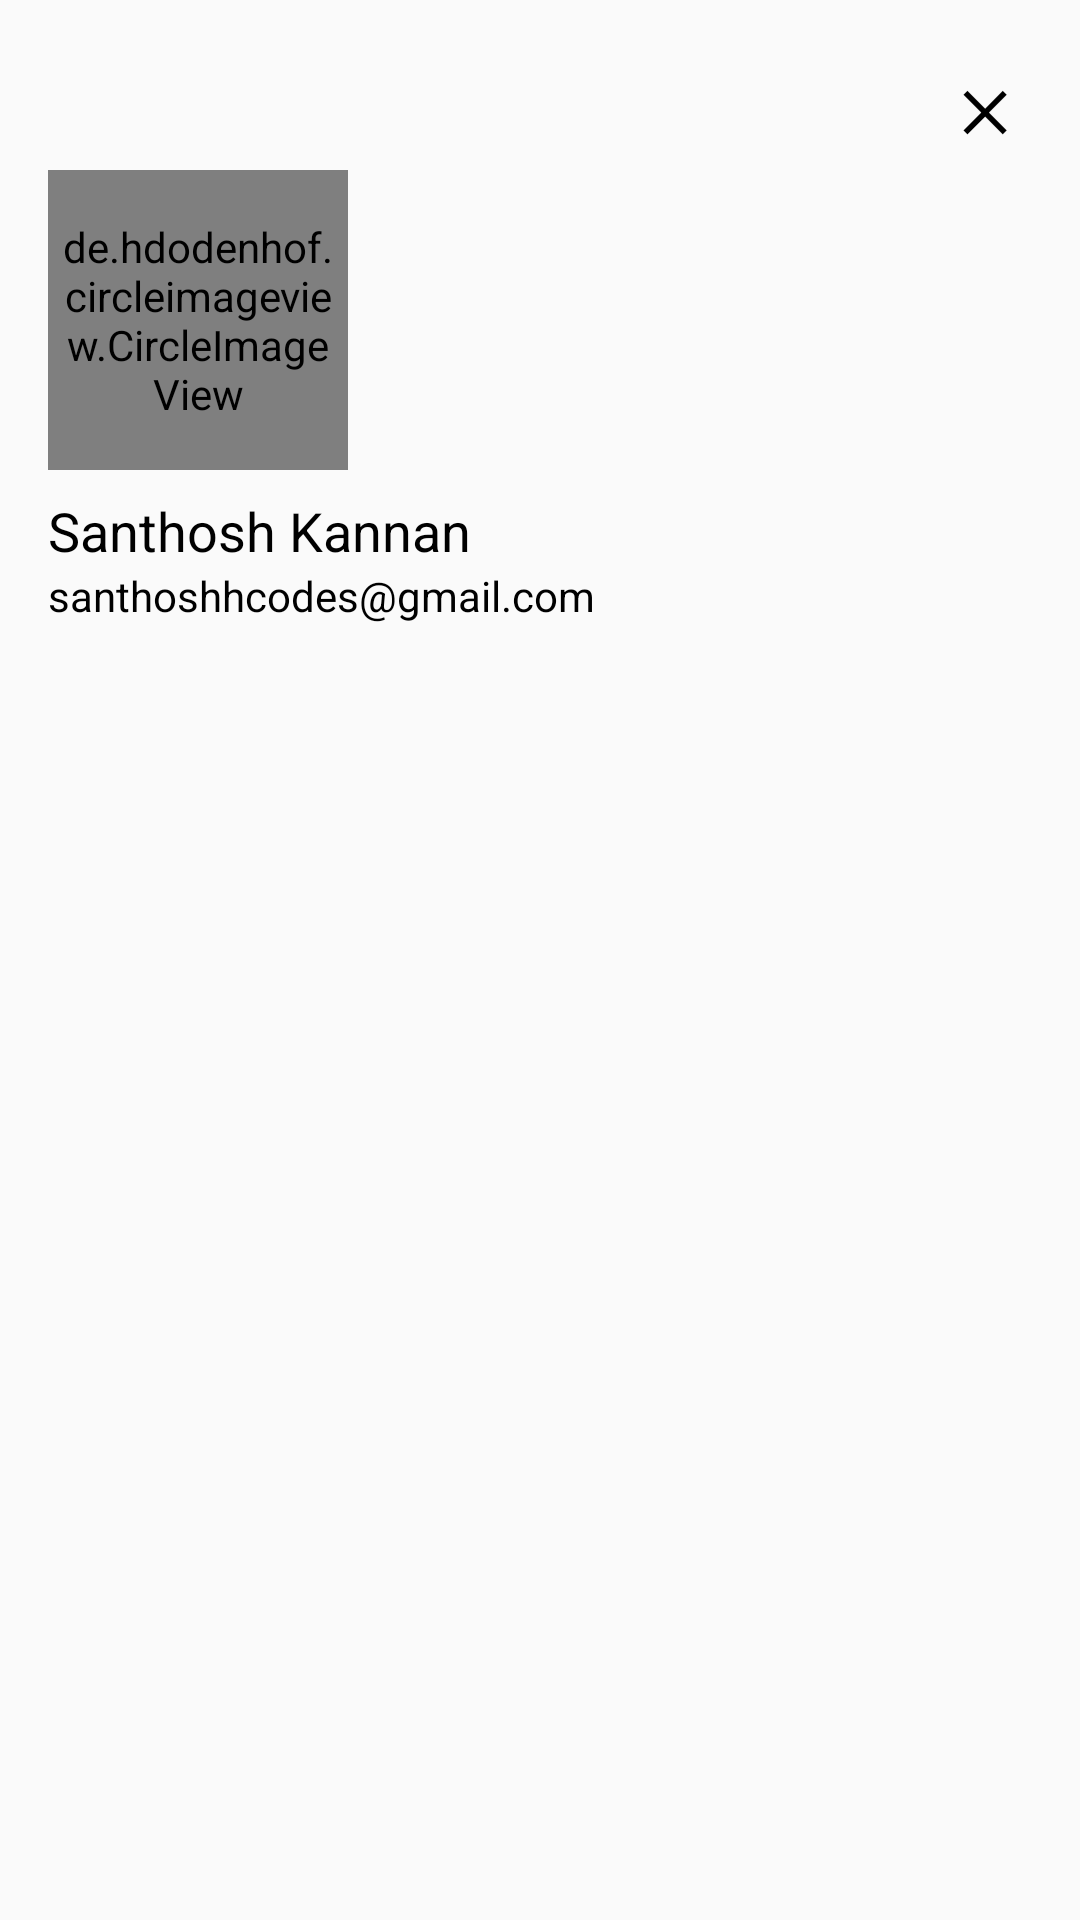

Layout XML and referenced resources for this Android screen:
<!-- AndroidManifest.xml: application theme AppTheme -->
<!-- res/layout/nav_header.xml -->
<?xml version="1.0" encoding="utf-8"?>
<LinearLayout xmlns:android="http://schemas.android.com/apk/res/android"
    android:layout_width="match_parent"
    android:layout_height="230dp"
    android:orientation="vertical"

    android:padding="16dp">
    <LinearLayout
        android:layout_width="match_parent"
        android:layout_height="wrap_content"
        android:gravity="end">
        <TextView
            android:id="@+id/back_button"
            android:layout_width="wrap_content"
            android:layout_height="wrap_content"
            android:text="✕"
            android:textSize="18sp"
            android:textStyle="bold"
            android:textColor="@android:color/black"
            android:padding="8dp" />
    </LinearLayout>
    <LinearLayout
        android:layout_width="match_parent"
        android:layout_height="wrap_content"
        android:orientation="vertical"
        android:gravity="bottom"
        >
        <de.hdodenhof.circleimageview.CircleImageView
            android:id="@+id/profile_image"
            android:layout_width="100dp"
            android:layout_height="100dp"
            android:src="@drawable/profileimg"
            android:scaleType="centerCrop"

            android:padding="5dp" />

        <TextView
            android:id="@+id/profile_name"
            android:layout_width="wrap_content"
            android:layout_height="wrap_content"
            android:text="Santhosh Kannan"
            android:textColor="@color/black"
            android:textSize="18sp"
            android:layout_marginTop="8dp" />

        <TextView
            android:id="@+id/profile_email"
            android:layout_width="wrap_content"
            android:layout_height="wrap_content"
            android:text="santhoshhcodes@gmail.com"
            android:textColor="@color/black"
            android:textSize="14sp" />

    </LinearLayout>



</LinearLayout>
<!-- resources referenced by this layout -->
<resources>
  <color name="black">#FF000000</color>
  <!-- drawable profileimg: jpg bitmap (drawable, 300148 bytes) -->
  <style name="AppTheme" parent="Theme.AppCompat.Light.NoActionBar">
          
          <item name="colorPrimary">@color/colorPrimary</item>
          <item name="colorPrimaryDark">@color/colorPrimary</item>
          <item name="colorAccent">@color/colorPrimary</item>
          <item name="drawerArrowStyle">@style/DrawerArrowStyle</item>
      </style>
  <color name="colorPrimary">#1976D2</color>
  <style name="DrawerArrowStyle" parent="@style/Widget.AppCompat.DrawerArrowToggle">
          <item name="spinBars">true</item>
          <item name="color">@android:color/white</item>
      </style>
</resources>
